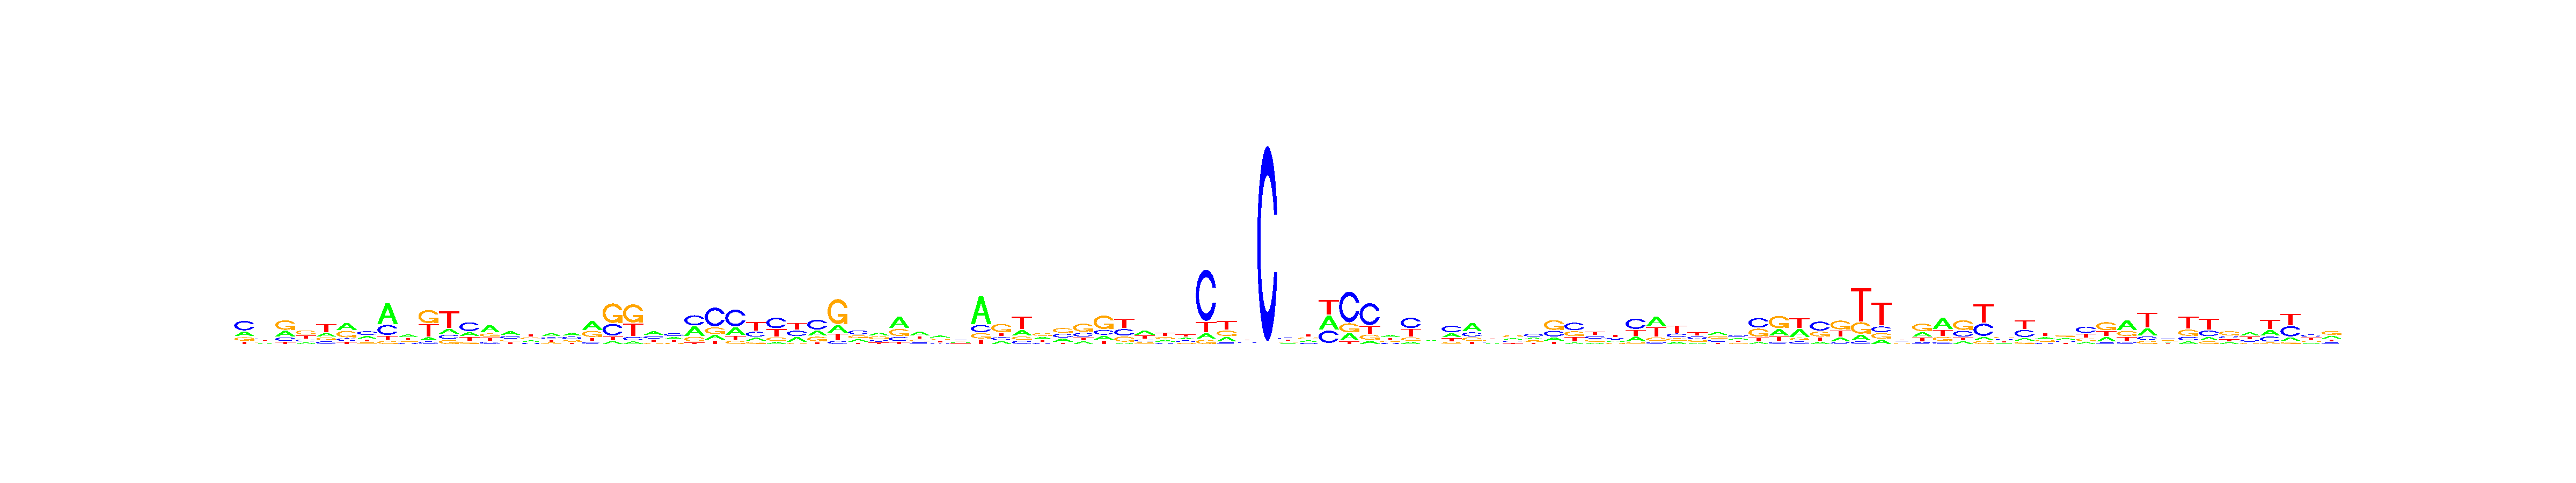

Values plotted in this chart, from the file beside it:
, V1, V2, V3, V4, V5, V6, V7, V8, V9, V10, V11, V12, V13, V14, V15, V16, V17, V18, V19, V20, V21, V22, V23
A, 0.2395, 0.2145, 0.2666, 0.1376, 0.2097, 0.3878, 0.2805, 0.5502, 0.378, 0.1034, 0.167, 0.207, 0.4634, 0.3963, 0.2298, 0.3957, 0.3546, 0.4391, 0.076, 0.0672, 0.3769, 0.273, 0.3645
C, 0.4755, 0.3303, 0.1743, 0.1914, 0.1525, 0.1488, 0.3897, 0.2664, 0.1839, 0.07929, 0.1433, 0.4731, 0.1435, 0.2714, 0.1407, 0.2295, 0.3108, 0.1072, 0.3101, 0.1004, 0.2789, 0.3634, 0.3948
G, 0.1741, 0.2223, 0.4622, 0.3959, 0.1646, 0.3556, 0.1558, 0.07811, 0.1927, 0.4257, 0.1369, 0.1157, 0.2039, 0.1672, 0.2853, 0.1726, 0.1767, 0.3054, 0.5209, 0.4965, 0.1285, 0.1395, 0.1881
T, 0.111, 0.2328, 0.0969, 0.2751, 0.4732, 0.1077, 0.174, 0.1053, 0.2454, 0.3916, 0.5528, 0.2042, 0.1892, 0.1651, 0.3442, 0.2022, 0.1579, 0.1483, 0.09302, 0.3359, 0.2157, 0.2241, 0.05263
